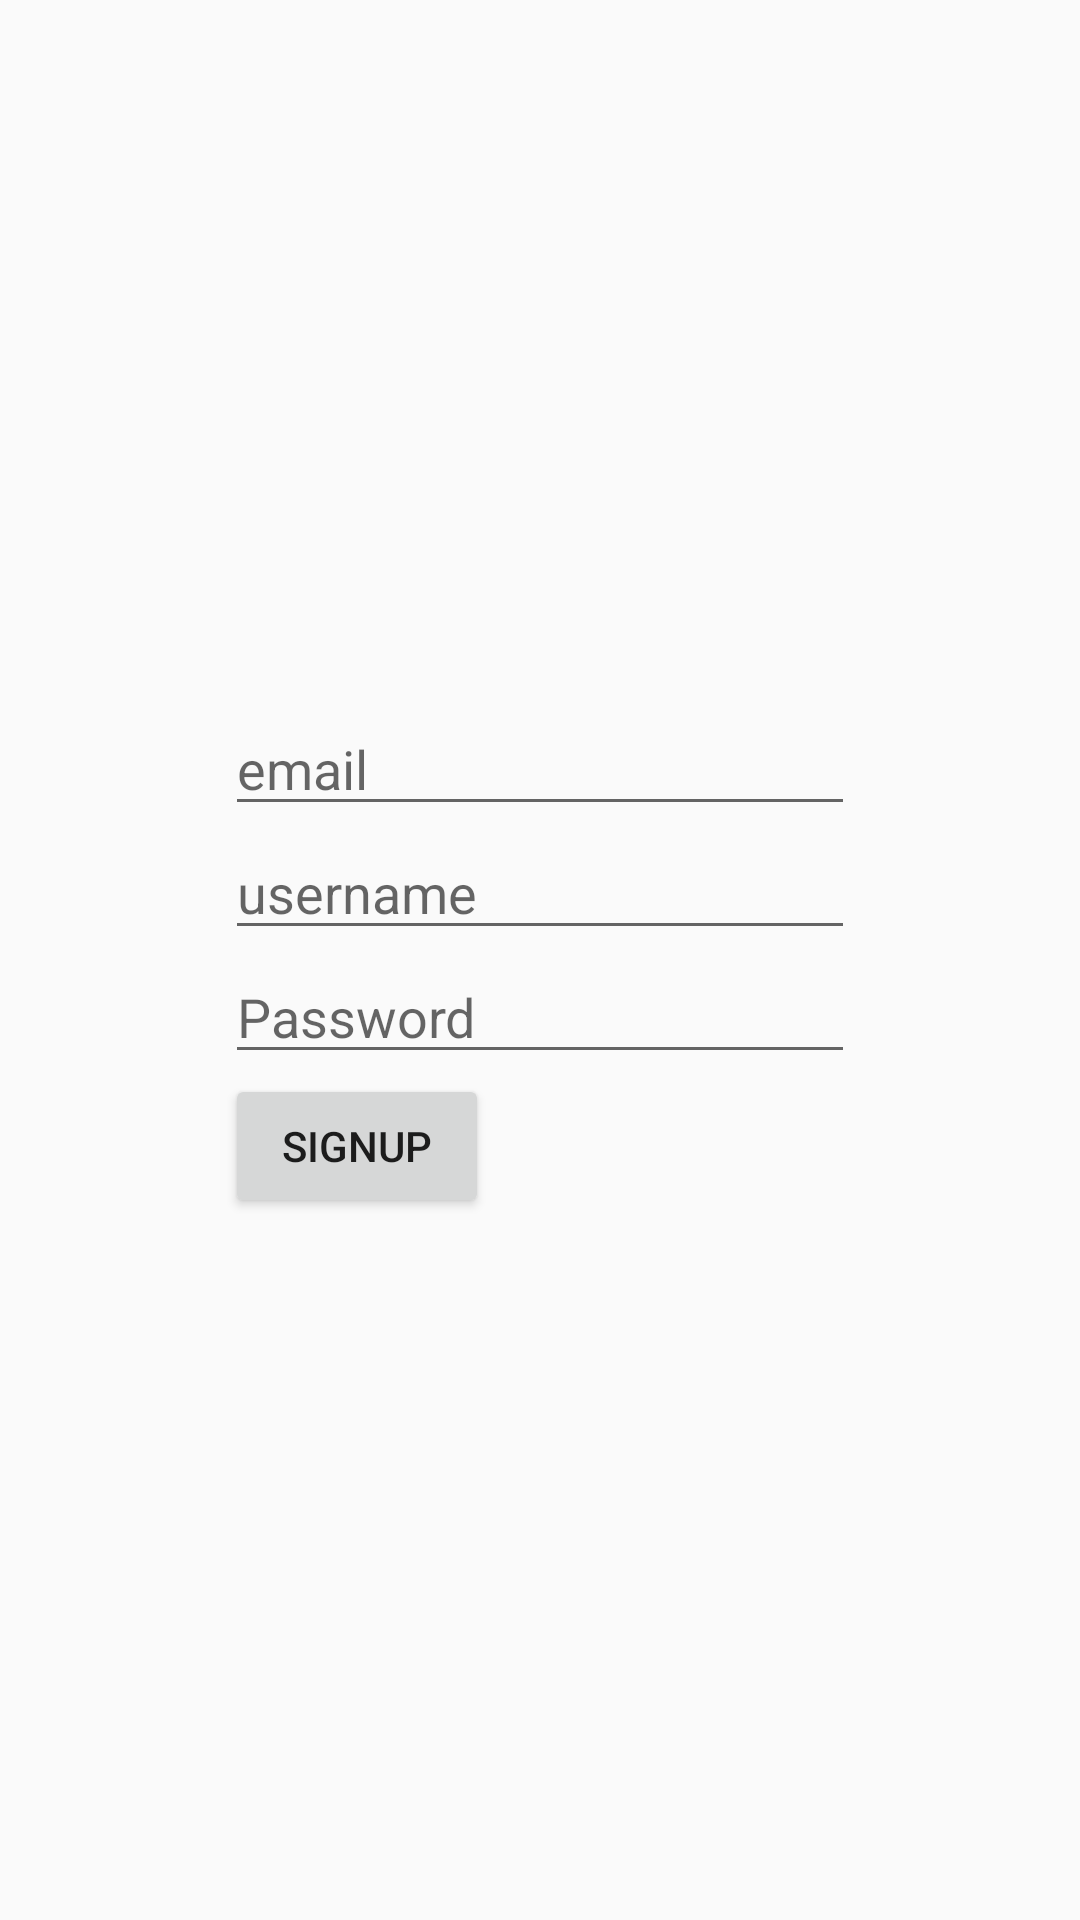

Android layout source for this screen:
<!-- AndroidManifest.xml: application theme AppTheme -->
<!-- res/layout/activity_signup.xml -->
<?xml version="1.0" encoding="utf-8"?>
<RelativeLayout xmlns:android="http://schemas.android.com/apk/res/android"
    xmlns:app="http://schemas.android.com/apk/res-auto"
    xmlns:tools="http://schemas.android.com/tools"
    android:layout_width="match_parent"
    android:layout_height="match_parent"
    android:gravity="center"
    tools:context="com.example.gcalori.outerspacemanager.main.SignupActivity">

   <LinearLayout
       android:orientation="vertical"
       android:layout_width="wrap_content"
       android:layout_height="wrap_content">



       <EditText
           android:id="@+id/emailSignupTextfield"
           android:layout_width="wrap_content"
           android:layout_height="wrap_content"
           android:ems="10"
           android:inputType="textPersonName"
           android:hint="email"
           tools:layout_editor_absoluteX="84dp"
           tools:layout_editor_absoluteY="66dp" />
       <EditText
           android:id="@+id/usernameSignUpTextfield"
           android:layout_width="wrap_content"
           android:layout_height="wrap_content"
           android:ems="10"
           android:inputType="textPersonName"
           android:hint="username"
           tools:layout_editor_absoluteX="85dp"
           tools:layout_editor_absoluteY="145dp" />

       <EditText
           android:id="@+id/passwordSignUpTextfield"
           android:layout_width="wrap_content"
           android:layout_height="wrap_content"
           android:ems="10"
           android:text=""
           android:inputType="textPassword"
           android:hint="Password"
           tools:layout_editor_absoluteX="85dp"
           tools:layout_editor_absoluteY="217dp" />


       <Button
           android:id="@+id/signUpButton"
           android:layout_width="wrap_content"
           android:layout_height="wrap_content"
           android:text="Signup"
           tools:layout_editor_absoluteX="148dp"
           tools:layout_editor_absoluteY="320dp" />
   </LinearLayout>



</RelativeLayout>
<!-- resources referenced by this layout -->
<resources>
  <style name="AppTheme" parent="Theme.AppCompat.Light.DarkActionBar">
          
          <item name="colorPrimary">@color/colorPrimary</item>
          <item name="colorPrimaryDark">@color/colorPrimaryDark</item>
          <item name="colorAccent">@color/colorAccent</item>
      </style>
  <color name="colorPrimary">#6101ee</color>
  <color name="colorPrimaryDark">#303F9F</color>
  <color name="colorAccent">#FF4081</color>
</resources>
